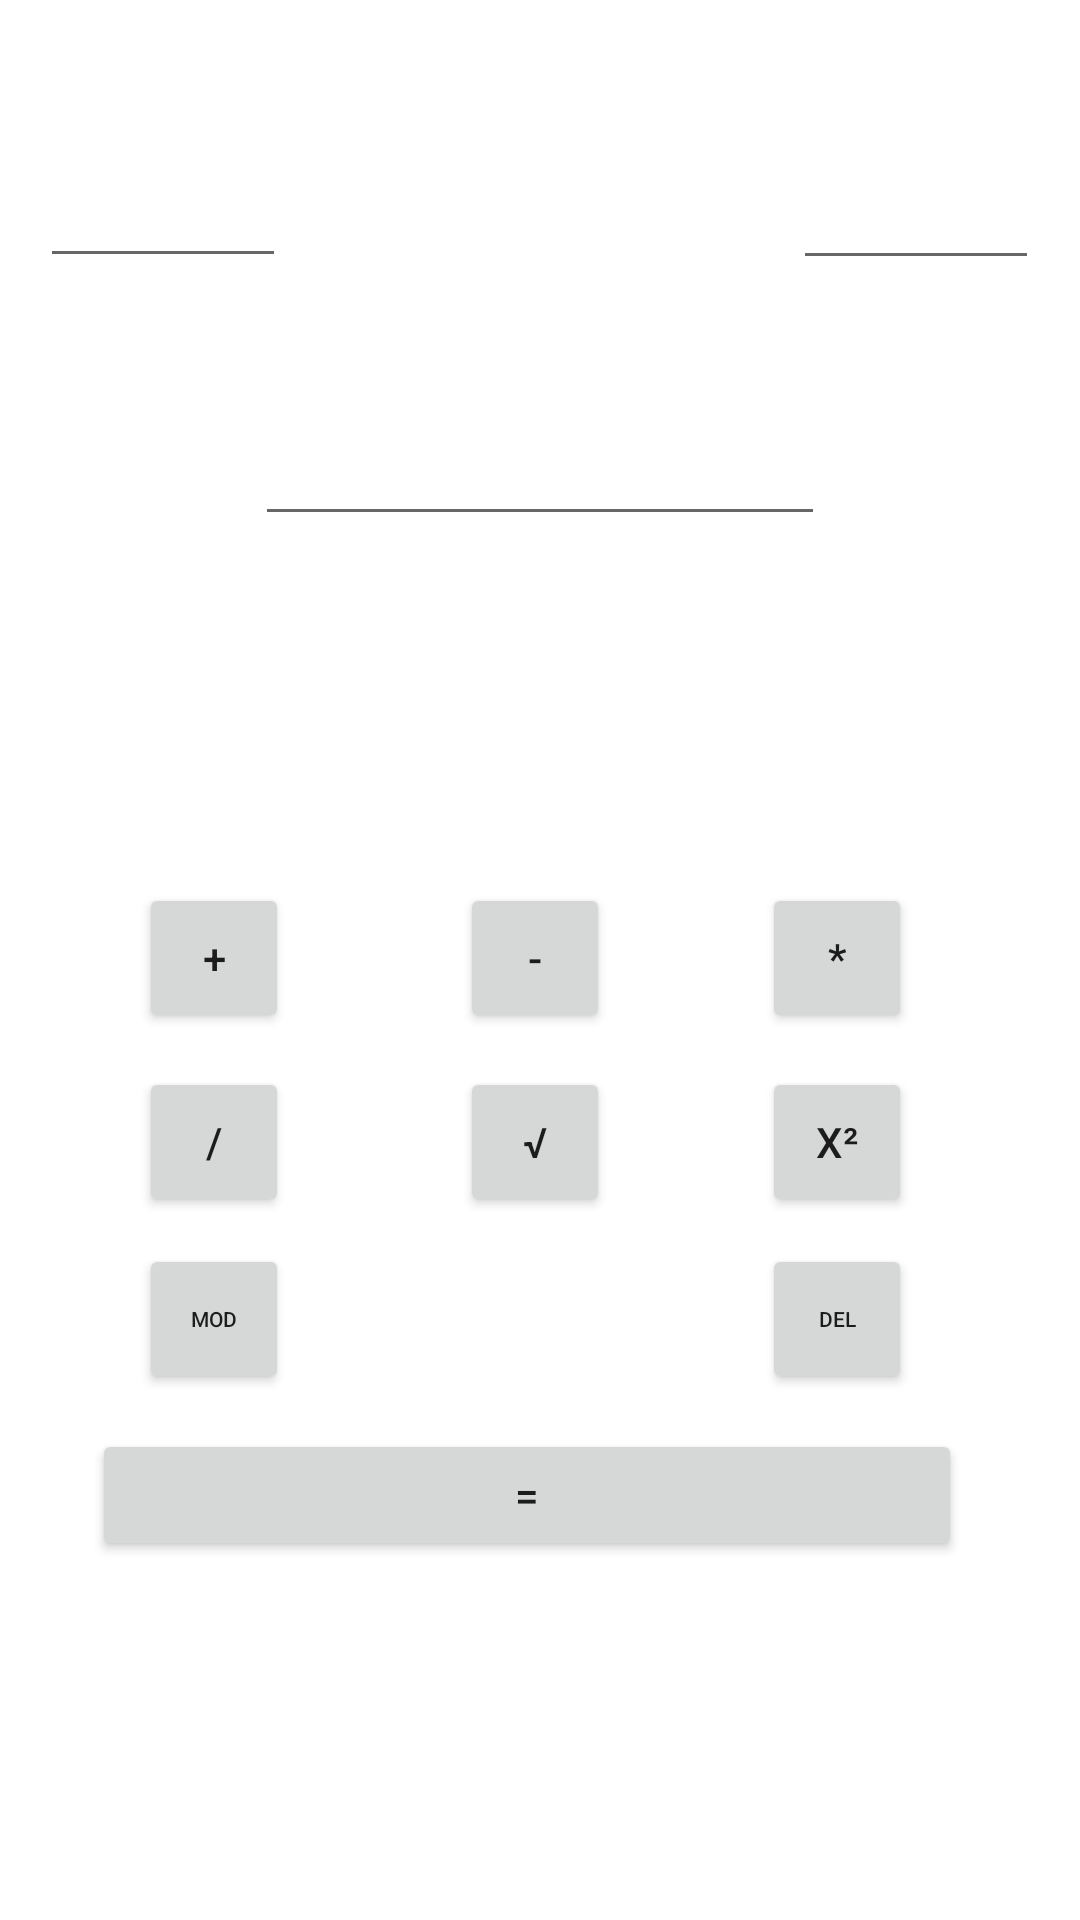

Produce the Android XML layout that renders to this screen, including the resource entries it uses.
<!-- AndroidManifest.xml: application theme Theme.ExamenEntornos -->
<!-- res/layout/activity_main.xml -->
<?xml version="1.0" encoding="utf-8"?>
<androidx.constraintlayout.widget.ConstraintLayout xmlns:android="http://schemas.android.com/apk/res/android"
    xmlns:app="http://schemas.android.com/apk/res-auto"
    xmlns:tools="http://schemas.android.com/tools"
    android:layout_width="match_parent"
    android:layout_height="match_parent"
    tools:context=".MainActivity">

    <EditText
        android:id="@+id/esperado"
        android:layout_width="190dp"
        android:layout_height="54dp"
        android:ems="10"
        android:inputType="numberSigned"
        android:textAlignment="center"
        android:textSize="34sp"
        app:layout_constraintBottom_toBottomOf="parent"
        app:layout_constraintEnd_toEndOf="parent"
        app:layout_constraintStart_toStartOf="parent"
        app:layout_constraintTop_toTopOf="parent"
        app:layout_constraintVertical_bias="0.213" />

    <Button
        android:id="@+id/buttonSuma"
        android:layout_width="50dp"
        android:layout_height="50dp"
        android:text="+"
        app:layout_constraintBottom_toBottomOf="parent"
        app:layout_constraintEnd_toEndOf="parent"
        app:layout_constraintHorizontal_bias="0.149"
        app:layout_constraintStart_toStartOf="parent"
        app:layout_constraintTop_toTopOf="parent"
        app:layout_constraintVertical_bias="0.499" />

    <Button
        android:id="@+id/buttonIgual"
        android:layout_width="290dp"
        android:layout_height="44dp"
        android:text="="
        app:layout_constraintBottom_toBottomOf="parent"
        app:layout_constraintEnd_toEndOf="parent"
        app:layout_constraintHorizontal_bias="0.439"
        app:layout_constraintStart_toStartOf="parent"
        app:layout_constraintTop_toTopOf="parent"
        app:layout_constraintVertical_bias="0.799" />

    <Button
        android:id="@+id/buttonDEL"
        android:layout_width="50dp"
        android:layout_height="50dp"
        android:text="DEL"
        android:textSize="7dp"
        app:layout_constraintBottom_toBottomOf="parent"
        app:layout_constraintEnd_toEndOf="parent"
        app:layout_constraintHorizontal_bias="0.819"
        app:layout_constraintStart_toStartOf="parent"
        app:layout_constraintTop_toTopOf="parent"
        app:layout_constraintVertical_bias="0.703" />

    <Button
        android:id="@+id/buttonProducto"
        android:layout_width="50dp"
        android:layout_height="50dp"
        android:text="*"
        app:layout_constraintBottom_toBottomOf="parent"
        app:layout_constraintEnd_toEndOf="parent"
        app:layout_constraintHorizontal_bias="0.819"
        app:layout_constraintStart_toStartOf="parent"
        app:layout_constraintTop_toTopOf="parent"
        app:layout_constraintVertical_bias="0.499" />

    <Button
        android:id="@+id/buttonCuadrado"
        android:layout_width="50dp"
        android:layout_height="50dp"
        android:text="x²"
        app:layout_constraintBottom_toBottomOf="parent"
        app:layout_constraintEnd_toEndOf="parent"
        app:layout_constraintHorizontal_bias="0.819"
        app:layout_constraintStart_toStartOf="parent"
        app:layout_constraintTop_toTopOf="parent"
        app:layout_constraintVertical_bias="0.603" />

    <Button
        android:id="@+id/buttonResta"
        android:layout_width="50dp"
        android:layout_height="50dp"
        android:text="-"
        app:layout_constraintBottom_toBottomOf="parent"
        app:layout_constraintEnd_toEndOf="parent"
        app:layout_constraintHorizontal_bias="0.495"
        app:layout_constraintStart_toStartOf="parent"
        app:layout_constraintTop_toTopOf="parent"
        app:layout_constraintVertical_bias="0.499" />

    <Button
        android:id="@+id/buttonRaiz"
        android:layout_width="50dp"
        android:layout_height="50dp"
        android:text="√"
        app:layout_constraintBottom_toBottomOf="parent"
        app:layout_constraintEnd_toEndOf="parent"
        app:layout_constraintHorizontal_bias="0.495"
        app:layout_constraintStart_toStartOf="parent"
        app:layout_constraintTop_toTopOf="parent"
        app:layout_constraintVertical_bias="0.603" />

    <Button
        android:id="@+id/buttonMOD"
        android:layout_width="50dp"
        android:layout_height="50dp"
        android:text="MOD"
        android:textSize="7sp"
        app:layout_constraintBottom_toBottomOf="parent"
        app:layout_constraintEnd_toEndOf="parent"
        app:layout_constraintHorizontal_bias="0.149"
        app:layout_constraintStart_toStartOf="parent"
        app:layout_constraintTop_toTopOf="parent"
        app:layout_constraintVertical_bias="0.703" />

    <Button
        android:id="@+id/buttonDivision"
        android:layout_width="50dp"
        android:layout_height="50dp"
        android:text="/"
        app:layout_constraintBottom_toBottomOf="parent"
        app:layout_constraintEnd_toEndOf="parent"
        app:layout_constraintHorizontal_bias="0.149"
        app:layout_constraintStart_toStartOf="parent"
        app:layout_constraintTop_toTopOf="parent"
        app:layout_constraintVertical_bias="0.603" />

    <EditText
        android:id="@+id/numero1"
        android:layout_width="82dp"
        android:layout_height="54dp"
        android:ems="10"
        android:inputType="numberSigned|numberDecimal"
        android:maxLength="4"
        android:textAlignment="center"
        android:textSize="34sp"
        app:layout_constraintBottom_toBottomOf="parent"
        app:layout_constraintEnd_toEndOf="parent"
        app:layout_constraintHorizontal_bias="0.048"
        app:layout_constraintStart_toStartOf="parent"
        app:layout_constraintTop_toTopOf="parent"
        app:layout_constraintVertical_bias="0.066" />

    <EditText
        android:id="@+id/numero2"
        android:layout_width="82dp"
        android:layout_height="54dp"
        android:ems="10"
        android:inputType="numberSigned|numberDecimal"
        android:maxLength="4"
        android:textAlignment="center"
        android:textSize="34sp"
        app:layout_constraintBottom_toBottomOf="parent"
        app:layout_constraintEnd_toEndOf="parent"
        app:layout_constraintHorizontal_bias="0.951"
        app:layout_constraintStart_toStartOf="parent"
        app:layout_constraintTop_toTopOf="parent"
        app:layout_constraintVertical_bias="0.067" />

    <TextView
        android:id="@+id/resultado"
        android:layout_width="186dp"
        android:layout_height="47dp"
        android:textAlignment="center"
        android:textSize="34sp"
        app:layout_constraintBottom_toBottomOf="parent"
        app:layout_constraintEnd_toEndOf="parent"
        app:layout_constraintStart_toStartOf="parent"
        app:layout_constraintTop_toTopOf="parent"
        app:layout_constraintVertical_bias="0.336" />

    <TextView
        android:id="@+id/operando"
        android:layout_width="78dp"
        android:layout_height="54dp"
        android:textAlignment="center"
        android:textSize="34sp"
        app:layout_constraintBottom_toTopOf="@+id/esperado"
        app:layout_constraintEnd_toStartOf="@+id/numero2"
        app:layout_constraintHorizontal_bias="0.496"
        app:layout_constraintStart_toEndOf="@+id/numero1"
        app:layout_constraintTop_toTopOf="parent"
        app:layout_constraintVertical_bias="0.489" />

</androidx.constraintlayout.widget.ConstraintLayout>
<!-- resources referenced by this layout -->
<resources>
  <style name="Theme.ExamenEntornos" parent="Theme.MaterialComponents.DayNight.DarkActionBar">
          
          <item name="colorPrimary">@color/purple_500</item>
          <item name="colorPrimaryVariant">@color/purple_700</item>
          <item name="colorOnPrimary">@color/white</item>
          
          <item name="colorSecondary">@color/teal_200</item>
          <item name="colorSecondaryVariant">@color/teal_700</item>
          <item name="colorOnSecondary">@color/black</item>
          
          <item name="android:statusBarColor" tools:targetApi="l">?attr/colorPrimaryVariant</item>
          
      </style>
  <!-- not gathered from this repository: default colours our renderer supplied (Android Studio template values) -->
  <color name="purple_500">#FF6200EE</color>
  <color name="purple_700">#FF3700B3</color>
  <color name="teal_200">#FF03DAC5</color>
  <color name="teal_700">#FF018786</color>
  <color name="black">#FF000000</color>
  <color name="white">#FFFFFFFF</color>
</resources>
